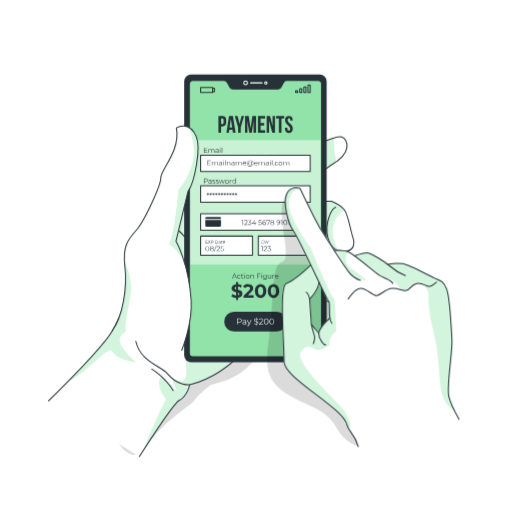
t = 0.00 s
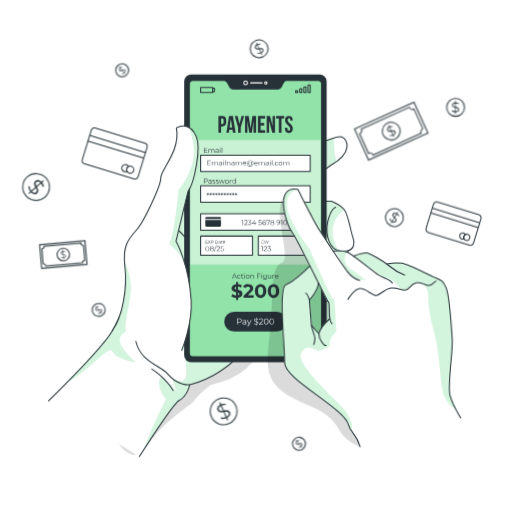
t = 1.17 s
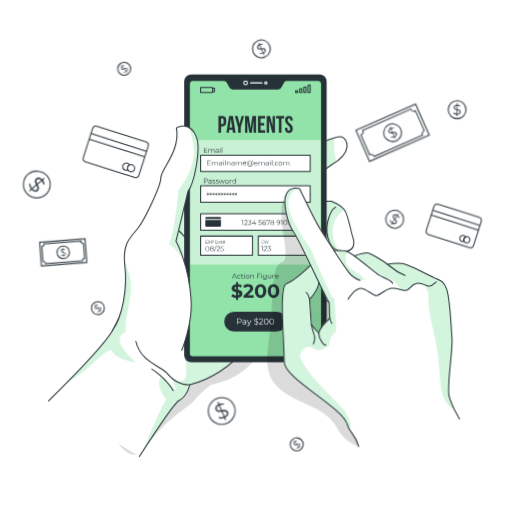
t = 2.33 s
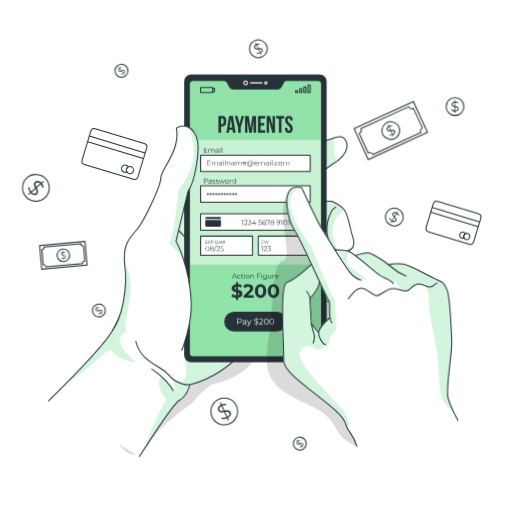
t = 3.50 s
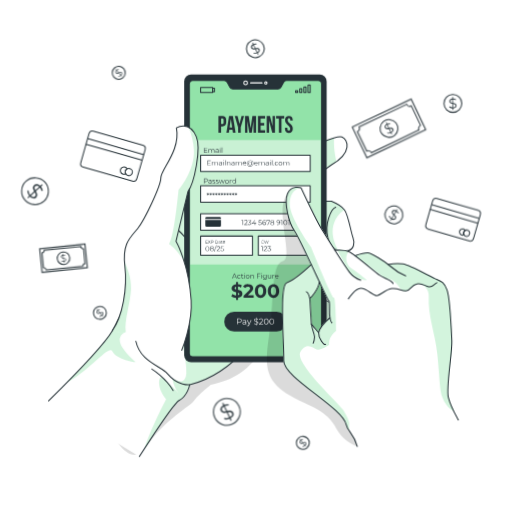
t = 4.67 s
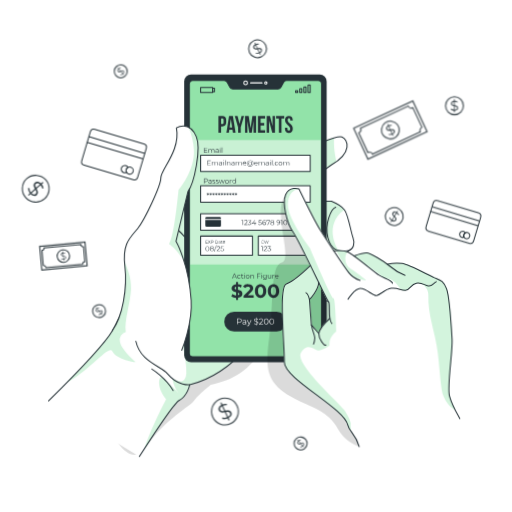
t = 5.83 s

The animated SVG that drew these frames (rendered in a browser with its animation timeline set to each time). Animation: 2 CSS @keyframes rules; one cycle of 7.00 s, repeats indefinitely.

<svg class="animated" id="freepik_stories-payment-information" xmlns="http://www.w3.org/2000/svg" viewBox="0 0 500 500" version="1.1" xmlns:xlink="http://www.w3.org/1999/xlink" xmlns:svgjs="http://svgjs.com/svgjs"><style>svg#freepik_stories-payment-information:not(.animated) .animable {opacity: 0;}svg#freepik_stories-payment-information.animated #freepik--Graphics--inject-35 {animation: 0.5s 1 forwards ease-out zoomIn,1.5s Infinite  linear wind;animation-delay: 0s,-5.5s;}svg#freepik_stories-payment-information.animated #freepik--Hand--inject-35 {animation: 1.5s Infinite  linear wind;animation-delay: 0s;}            @keyframes zoomIn {                0% {                    opacity: 0;                    transform: scale(0.5);                }                100% {                    opacity: 1;                    transform: scale(1);                }            }                    @keyframes wind {                0% {                    transform: rotate( 0deg );                }                25% {                    transform: rotate( 1deg );                }                75% {                    transform: rotate( -1deg );                }            }        </style><g id="freepik--Graphics--inject-35" class="animable animator-active" style="transform-origin: 246.233px 239.213px;"><g id="elww16341sa3r"><rect x="83.13" y="132.19" width="56.97" height="36.43" rx="3.51" style="fill: none; stroke: rgb(38, 50, 56); stroke-miterlimit: 10; transform-origin: 111.615px 150.405px; transform: rotate(16.8087deg);" class="animable"></rect></g><line x1="87.18" y1="132.84" x2="141.69" y2="149.36" style="fill: none; stroke: rgb(38, 50, 56); stroke-miterlimit: 10; transform-origin: 114.435px 141.1px;" id="el9acm1914lkj" class="animable"></line><line x1="85.52" y1="138.31" x2="140.04" y2="154.83" style="fill: none; stroke: rgb(38, 50, 56); stroke-miterlimit: 10; transform-origin: 112.78px 146.57px;" id="el7jvuqu6bpp8" class="animable"></line><path d="M123.45,165.06a3.56,3.56,0,0,0,.31,2.78,3.6,3.6,0,0,1-2.63.22,3.55,3.55,0,1,1,4.12-5.14A3.6,3.6,0,0,0,123.45,165.06Z" style="fill: none; stroke: rgb(38, 50, 56); stroke-miterlimit: 10; transform-origin: 121.928px 164.662px;" id="elpvoxn6f4759" class="animable"></path><path d="M130.24,167.12a3.55,3.55,0,1,1-2.36-4.43A3.55,3.55,0,0,1,130.24,167.12Z" style="fill: none; stroke: rgb(38, 50, 56); stroke-miterlimit: 10; transform-origin: 126.844px 166.085px;" id="el0pp8oamlqti" class="animable"></path><g id="el3h518zubuqb"><rect x="418.6" y="202.08" width="48.45" height="30.98" rx="3.51" style="fill: none; stroke: rgb(38, 50, 56); stroke-miterlimit: 10; transform-origin: 442.825px 217.57px; transform: rotate(16.86deg);" class="animable"></rect></g><line x1="422.04" y1="202.62" x2="468.41" y2="216.67" style="fill: none; stroke: rgb(38, 50, 56); stroke-miterlimit: 10; transform-origin: 445.225px 209.645px;" id="elky2i5h8lj3s" class="animable"></line><line x1="420.63" y1="207.28" x2="466.99" y2="221.33" style="fill: none; stroke: rgb(38, 50, 56); stroke-miterlimit: 10; transform-origin: 443.81px 214.305px;" id="elm8y4s6vapwr" class="animable"></line><path d="M452.89,230a3,3,0,0,0,.26,2.36,3,3,0,1,1-.48-5.58,3,3,0,0,1,1.75,1.4A3,3,0,0,0,452.89,230Z" style="fill: none; stroke: rgb(38, 50, 56); stroke-miterlimit: 10; transform-origin: 451.629px 229.662px;" id="elwbvwo7klikq" class="animable"></path><path d="M458.66,231.78a3,3,0,1,1-2-3.77A3,3,0,0,1,458.66,231.78Z" style="fill: none; stroke: rgb(38, 50, 56); stroke-miterlimit: 10; transform-origin: 455.797px 230.883px;" id="elfs4tgstfwo" class="animable"></path><g id="elyrdi1puk5s"><rect x="349.8" y="110.95" width="63.66" height="33.12" style="fill: none; stroke: rgb(38, 50, 56); stroke-miterlimit: 10; transform-origin: 381.63px 127.51px; transform: rotate(-24.6deg);" class="animable"></rect></g><path d="M412.49,125l-8.76-19.13a3.4,3.4,0,0,1-4.5-1.67l-46.79,21.42a3.4,3.4,0,0,1-1.67,4.5l8.76,19.13a3.39,3.39,0,0,1,4.5,1.68l46.78-21.43A3.39,3.39,0,0,1,412.49,125Z" style="fill: none; stroke: rgb(38, 50, 56); stroke-miterlimit: 10; transform-origin: 381.63px 127.565px;" id="elr18d997afwr" class="animable"></path><g id="eljadzk0nu8cj"><circle cx="381.63" cy="127.51" r="8.7" style="fill: none; stroke: rgb(38, 50, 56); stroke-miterlimit: 10; transform-origin: 381.63px 127.51px; transform: rotate(-37.53deg);" class="animable"></circle></g><path d="M384,131.74l.65,1.42-.62.28-.64-1.4a5.11,5.11,0,0,1-3.47.22l0-.87a4.59,4.59,0,0,0,3.08-.15L381.53,128c-1.52.29-3.09.51-3.84-1.13-.54-1.18-.16-2.6,1.66-3.61l-.65-1.43.62-.28L380,123a5.27,5.27,0,0,1,2.86-.38l0,.87a5,5,0,0,0-2.53.29l1.5,3.28c1.55-.31,3.2-.59,4,1.07C386.33,129.28,385.9,130.73,384,131.74Zm-2.86-4.61L379.72,124c-1.23.69-1.5,1.61-1.14,2.39C379,127.37,380,127.33,381.13,127.13Zm3.77,1.41c-.44-1-1.5-.9-2.68-.67l1.41,3.09C385,130.24,385.26,129.33,384.9,128.54Z" style="fill: rgb(38, 50, 56); transform-origin: 381.743px 127.495px;" id="elgtpgff1v40r" class="animable"></path><g id="el6znotflnnlq"><rect x="39.58" y="237.71" width="44.51" height="23.15" style="fill: none; stroke: rgb(38, 50, 56); stroke-miterlimit: 10; transform-origin: 61.835px 249.285px; transform: rotate(-5.14276deg);" class="animable"></rect></g><path d="M82.75,254.86l-1.26-14.65a2.38,2.38,0,0,1-2.57-2.16l-35.84,3.1a2.39,2.39,0,0,1-2.16,2.57l1.26,14.65a2.37,2.37,0,0,1,2.57,2.16l35.84-3.1A2.39,2.39,0,0,1,82.75,254.86Z" style="fill: none; stroke: rgb(38, 50, 56); stroke-miterlimit: 10; transform-origin: 61.835px 249.29px;" id="elsnscjp2z36" class="animable"></path><path d="M67.9,248.77a6.09,6.09,0,1,1-6.59-5.54A6.08,6.08,0,0,1,67.9,248.77Z" style="fill: none; stroke: rgb(38, 50, 56); stroke-miterlimit: 10; transform-origin: 61.8329px 249.297px;" id="elfe7borz2i2" class="animable"></path><path d="M62.4,252.63l.09,1.09-.47,0-.1-1.08a3.57,3.57,0,0,1-2.33-.67l.22-.56a3.26,3.26,0,0,0,2.06.62l-.21-2.49c-1.07-.16-2.16-.39-2.26-1.64-.08-.91.5-1.76,1.94-2l-.09-1.09.47,0,.09,1.07a3.76,3.76,0,0,1,2,.43l-.19.57a3.56,3.56,0,0,0-1.73-.4l.21,2.51c1.09.16,2.25.37,2.36,1.64C64.52,251.56,63.89,252.41,62.4,252.63Zm-.8-3.71-.21-2.37c-1,.17-1.36.71-1.31,1.31S60.8,248.79,61.6,248.92Zm2.15,1.82c-.07-.75-.78-1-1.61-1.08l.2,2.37C63.38,251.86,63.8,251.34,63.75,250.74Z" style="fill: rgb(38, 50, 56); transform-origin: 61.9283px 249.265px;" id="eltc4e97rnzs8" class="animable"></path><circle cx="444.33" cy="104.01" r="8.7" style="fill: none; stroke: rgb(38, 50, 56); stroke-miterlimit: 10; transform-origin: 444.33px 104.01px;" id="ell6wzlz1j9cd" class="animable"></circle><path d="M444.72,108.84v1.56H444v-1.55a5.18,5.18,0,0,1-3.25-1.23l.39-.78A4.69,4.69,0,0,0,444,108v-3.57c-1.5-.37-3-.83-3-2.63,0-1.3.94-2.43,3-2.59V97.62h.68v1.55a5.27,5.27,0,0,1,2.76.85l-.34.8a5,5,0,0,0-2.42-.79v3.6c1.53.37,3.15.8,3.15,2.63C447.87,107.57,446.88,108.72,444.72,108.84Zm-.68-5.39v-3.39c-1.4.12-2,.84-2,1.7C442,102.79,442.92,103.17,444,103.45Zm2.84,2.86c0-1.07-1-1.44-2.16-1.73V108C446.21,107.87,446.88,107.18,446.88,106.31Z" style="fill: rgb(38, 50, 56); transform-origin: 444.291px 104.01px;" id="elxf8hqkkbz5k" class="animable"></path><g id="elwryu3tttsr"><circle cx="385.04" cy="211.92" r="8.7" style="fill: none; stroke: rgb(38, 50, 56); stroke-miterlimit: 10; transform-origin: 385.04px 211.92px; transform: rotate(-13.26deg);" class="animable"></circle></g><path d="M382.84,216.24l-.81,1.33-.58-.36.81-1.32a5.09,5.09,0,0,1-2.12-2.75l.74-.46a4.66,4.66,0,0,0,1.83,2.47l1.88-3.05c-1.09-1.09-2.14-2.28-1.2-3.81.68-1.11,2.07-1.58,3.93-.63l.82-1.34.58.36-.81,1.32a5.42,5.42,0,0,1,1.91,2.16l-.71.51a5.1,5.1,0,0,0-1.65-1.94l-1.89,3.07c1.12,1.12,2.27,2.33,1.31,3.89C386.19,216.81,384.75,217.26,382.84,216.24Zm2.25-5,1.77-2.89c-1.25-.63-2.16-.35-2.61.38C383.71,209.66,384.28,210.47,385.09,211.29Zm.92,3.92c.56-.91-.09-1.74-.94-2.6l-1.78,2.9C384.62,216.2,385.55,216,386,215.21Z" style="fill: rgb(38, 50, 56); transform-origin: 384.98px 211.945px;" id="els2c5zpu3scr" class="animable"></path><path d="M260.18,44a8.7,8.7,0,1,1-11.53-4.3A8.69,8.69,0,0,1,260.18,44Z" style="fill: none; stroke: rgb(38, 50, 56); stroke-miterlimit: 10; transform-origin: 252.266px 47.6114px;" id="elej5ydswtv8" class="animable"></path><path d="M254.63,51.83l.65,1.42-.62.29L254,52.13a5.11,5.11,0,0,1-3.47.22l0-.87a4.62,4.62,0,0,0,3.07-.14l-1.48-3.26c-1.52.29-3.09.5-3.84-1.13-.54-1.19-.16-2.6,1.67-3.61l-.65-1.43.61-.28.65,1.41a5.27,5.27,0,0,1,2.86-.38l0,.87a5.05,5.05,0,0,0-2.53.29l1.5,3.28c1.55-.31,3.2-.58,4,1.07C257,49.37,256.54,50.82,254.63,51.83Zm-2.86-4.61-1.41-3.09c-1.23.69-1.5,1.61-1.14,2.38C249.65,47.45,250.64,47.42,251.77,47.22Zm3.77,1.41c-.45-1-1.5-.89-2.68-.67l1.41,3.09C255.58,50.33,255.9,49.43,255.54,48.63Z" style="fill: rgb(38, 50, 56); transform-origin: 252.348px 47.585px;" id="elo3zirpusj4j" class="animable"></path><path d="M230.88,396.33a13.07,13.07,0,1,1-17.32-6.46A13.07,13.07,0,0,1,230.88,396.33Z" style="fill: none; stroke: rgb(38, 50, 56); stroke-miterlimit: 10; transform-origin: 218.991px 401.758px;" id="el7xknf6tvmbr" class="animable"></path><path d="M222.53,408.11l1,2.14-.93.42-1-2.12a7.66,7.66,0,0,1-5.21.34l.06-1.3a6.93,6.93,0,0,0,4.61-.23l-2.23-4.88c-2.27.43-4.64.75-5.76-1.7-.82-1.78-.24-3.91,2.5-5.43l-1-2.13.92-.43,1,2.12a8,8,0,0,1,4.3-.57l0,1.3a7.54,7.54,0,0,0-3.79.44l2.24,4.92c2.33-.46,4.81-.87,5.95,1.61C226.05,404.42,225.41,406.6,222.53,408.11Zm-4.28-6.93-2.13-4.64c-1.83,1-2.24,2.41-1.7,3.59C215.06,401.54,216.54,401.49,218.25,401.18Zm5.66,2.13c-.67-1.47-2.26-1.35-4-1l2.12,4.64C224,405.86,224.45,404.5,223.91,403.31Z" style="fill: rgb(38, 50, 56); transform-origin: 219.135px 401.73px;" id="elyjwiq8tyoi" class="animable"></path><path d="M43.66,193.23a13.07,13.07,0,1,1,1.19-18.45A13.07,13.07,0,0,1,43.66,193.23Z" style="fill: none; stroke: rgb(38, 50, 56); stroke-miterlimit: 10; transform-origin: 35.0346px 183.41px;" id="elb63p2etvykn" class="animable"></path><path d="M30,188.63l-1.76,1.55-.68-.77,1.75-1.53a7.75,7.75,0,0,1-1.83-4.9l1.27-.32A7,7,0,0,0,30.26,187l4-3.54c-1.07-2.05-2.06-4.23,0-6,1.48-1.29,3.68-1.35,5.92.83L42,176.75l.67.76-1.75,1.54A8,8,0,0,1,42.66,183l-1.24.41a7.67,7.67,0,0,0-1.51-3.51l-4.07,3.57c1.11,2.09,2.22,4.35.17,6.16C34.52,190.93,32.25,191,30,188.63Zm5.4-6.1,3.83-3.37c-1.52-1.46-3-1.45-3.92-.6C34.11,179.58,34.59,181,35.37,182.53Zm-.41,6c1.22-1.06.65-2.55-.19-4.15l-3.83,3.37C32.54,189.36,34,189.42,35,188.56Z" style="fill: rgb(38, 50, 56); transform-origin: 35.075px 183.543px;" id="elwmc7u62n4zi" class="animable"></path><g id="elavjkb5dtnt"><circle cx="96.56" cy="303.17" r="6.31" style="fill: none; stroke: rgb(38, 50, 56); stroke-miterlimit: 10; transform-origin: 96.56px 303.17px; transform: rotate(-87.7094deg);" class="animable"></circle></g><path d="M99,305.68l.72.87-.37.31-.72-.86a3.72,3.72,0,0,1-2.39.82l-.14-.62a3.37,3.37,0,0,0,2.12-.68l-1.66-2c-1,.49-2.06.94-2.9-.06-.6-.72-.6-1.79.48-2.85l-.73-.87.38-.31.72.86a3.87,3.87,0,0,1,1.93-.81l.18.6a3.79,3.79,0,0,0-1.71.69l1.67,2c1-.51,2.13-1,3,0C100.19,303.51,100.17,304.61,99,305.68ZM96.14,303l-1.58-1.89c-.72.72-.73,1.41-.34,1.89S95.39,303.35,96.14,303Zm2.91.27c-.5-.59-1.22-.34-2,.05l1.58,1.89C99.4,304.45,99.45,303.75,99.05,303.26Z" style="fill: rgb(38, 50, 56); transform-origin: 96.6169px 303.145px;" id="ellgwomc691hg" class="animable"></path><path d="M297.59,429.17a6.31,6.31,0,1,1-8.89-.81A6.32,6.32,0,0,1,297.59,429.17Z" style="fill: none; stroke: rgb(38, 50, 56); stroke-miterlimit: 10; transform-origin: 292.74px 433.209px;" id="eljquaxe4qpms" class="animable"></path><path d="M295.19,435.72l.73.87-.38.31-.72-.86a3.69,3.69,0,0,1-2.38.82l-.14-.62a3.31,3.31,0,0,0,2.12-.68l-1.66-2c-1,.49-2.07.94-2.9-.06-.61-.72-.61-1.79.47-2.85l-.72-.87.38-.31.72.86a3.79,3.79,0,0,1,1.93-.81l.18.6a3.83,3.83,0,0,0-1.72.69l1.68,2c1-.51,2.13-1,3,0C296.36,433.55,296.34,434.65,295.19,435.72ZM292.32,433l-1.58-1.89c-.73.72-.74,1.41-.34,1.89S291.56,433.39,292.32,433Zm2.9.28c-.5-.6-1.22-.35-2,0l1.58,1.89C295.58,434.49,295.63,433.79,295.22,433.31Z" style="fill: rgb(38, 50, 56); transform-origin: 292.802px 433.185px;" id="el4nrf9ihjp3g" class="animable"></path><g id="elgfmvdoo1tch"><circle cx="118.61" cy="69.11" r="6.31" style="fill: none; stroke: rgb(38, 50, 56); stroke-miterlimit: 10; transform-origin: 118.61px 69.11px; transform: rotate(-84.76deg);" class="animable"></circle></g><path d="M121.07,71.62l.72.87-.38.31-.72-.86a3.67,3.67,0,0,1-2.38.82l-.14-.62a3.37,3.37,0,0,0,2.12-.68l-1.66-2c-1,.49-2.07.94-2.9-.06-.6-.72-.61-1.79.48-2.85l-.73-.87.38-.31.72.86a3.83,3.83,0,0,1,1.93-.81l.18.6a3.79,3.79,0,0,0-1.71.69l1.67,2c1-.51,2.13-1,3,0C122.24,69.45,122.21,70.55,121.07,71.62Zm-2.88-2.69L116.61,67c-.72.72-.74,1.41-.34,1.89S117.43,69.29,118.19,68.93Zm2.91.27c-.5-.59-1.23-.34-2,0l1.58,1.89C121.45,70.39,121.5,69.69,121.1,69.2Z" style="fill: rgb(38, 50, 56); transform-origin: 118.677px 69.085px;" id="el4fj18unyrgn" class="animable"></path></g><g id="freepik--Device--inject-35" class="animable" style="transform-origin: 196.533px 259.285px;"><g id="elgy5lwb7p7ib"><path d="M260.81,327.81s-7.71,39.13-55,48c0,0-12.35,9.85-16.46,15.68s-26,15.74-48.3,46.66-55.5-67.27-55.5-67.27l73.38-95.3Z" style="fill-opacity: 0.7; opacity: 0.2; transform-origin: 173.18px 359.877px;" class="animable"></path></g><path d="M302.84,144.08s25.5-12.47,31.11-10.32,11,15.05-10.45,27.4-15.05,35.36-15.05,35.36h15.3s9.18,3.74,12.75,8.55,6.12,21.21,8.16,26.77,1,11.13-4.59,12.94c0,0-3.57,15.56-2.55,22.46s.51,11.34-6.12,12.18a11.57,11.57,0,0,1-12.75-12.18l-5.1,18.48,3.57,7.1a46.16,46.16,0,0,1,13.77,8.34c7.14,6.12,14.28,7.79,12.24,14.61s-6.12,14.17-27.54,5.65-39.27-42-39.27-42L263.45,162.68Z" style="fill: rgb(255, 255, 255); transform-origin: 304.538px 229.386px;" id="elanulbhmoiyq" class="animable"></path><g id="el9rkpllho7de"><path d="M329.68,211.14c-11.56,15.76,1.23,33.91,1.23,33.91s-8,4.46-8.23,15.84c-.09,4.73,1.1,11.34,2.52,17.46a11.46,11.46,0,0,1-6.54-11.11l-5.11,18.48,3.57,7.09a43.77,43.77,0,0,1,10.52,5.79c-3.17,7.28-4.14,16.28-3.86,25.56a68.24,68.24,0,0,1-8.19-2.74c-21.42-8.53-39.27-42-39.27-42L263.45,162.67l39.39-18.59s13.93-6.81,23.47-9.5c-.74,8.92,1,18.15,2.26,23.29a53.8,53.8,0,0,1-5.07,3.29c-21.42,12.35-15.05,35.36-15.05,35.36h15.31s8.72,3.56,12.46,8.19A25,25,0,0,0,329.68,211.14Z" style="fill: rgb(146, 227, 169); opacity: 0.4; transform-origin: 299.835px 229.37px;" class="animable"></path></g><path d="M263,309s-27.74,54.39-77.74,66.73c0,0-1.91,10.76-10.37,15.38-4.52,2.46-22.76,29.79-38.77,54.74L47.44,391.45c5.46-5.4,11.68-11.62,18-18.11,18.5-18.86,38.24-40,44.28-50.46,5.4-9.3,12.23-25.44,18.18-40.61,7.62-19.4,13.82-37.22,13.82-37.22l29.56-32.86,46.47-51.67,2,6.61Z" style="fill: rgb(255, 255, 255); transform-origin: 155.22px 303.185px;" id="elicsx0vln1e" class="animable"></path><g id="el00ulljt5l6r7b"><path d="M217.79,160.52,263,309s-27.74,54.39-77.74,66.73c0,0-1.91,10.76-10.37,15.38-4.06,2.21-19.17,24.46-33.79,47,5.42-18.6,21.11-48.25,21.11-48.25-10.07-11.93-7.13-24.5-3.1-20.92s14.16,13.64,14.8,14.27c-4.45-5.24-5.48-13.45-5.48-13.45s12.48,8.3,13.49-5-7.48-45.8-7.48-45.8L152.15,233.5Z" style="fill: rgb(146, 227, 169); opacity: 0.4; transform-origin: 202.05px 299.315px;" class="animable"></path></g><path d="M263.45,162.68l39.39-18.6s25.5-12.47,31.11-10.32,11,15.05-10.45,27.4-15.05,35.36-15.05,35.36h15.3s9.18,3.74,12.75,8.55,6.12,21.21,8.16,26.77,1,11.13-4.59,12.94c0,0-3.57,15.56-2.55,22.46s.51,11.34-6.12,12.18a11.57,11.57,0,0,1-12.75-12.18l-5.1,18.48,3.57,7.1a46.16,46.16,0,0,1,13.77,8.34c7.14,6.12,14.28,7.79,12.24,14.61s-6.12,14.17-27.54,5.65-39.27-42-39.27-42" style="fill: none; stroke: rgb(38, 50, 56); stroke-linecap: round; stroke-linejoin: round; transform-origin: 304.538px 229.386px;" id="eld99f76p7k8k" class="animable"></path><path d="M340.07,244.78c-7.65,2.07-16.57.54-19.89-13s3.32-28,7.65-29.33" style="fill: none; stroke: rgb(38, 50, 56); stroke-linecap: round; stroke-linejoin: round; transform-origin: 329.676px 223.992px;" id="el6wokskkm74c" class="animable"></path><path d="M318.65,267.24s-.51-17.41,5.87-21.71" style="fill: none; stroke: rgb(38, 50, 56); stroke-linecap: round; stroke-linejoin: round; transform-origin: 321.58px 256.385px;" id="elvix8v15cc4q" class="animable"></path><g id="el92m1j5uxx77"><path d="M132.62,353.71s-18.69-2.33-22.86-10.69c-3.45-6.92-22.15,19-44.28,30.32,18.5-18.86,38.24-40,44.28-50.46,5.4-9.3,12.23-25.44,18.18-40.61v0c-.3,12.58-7,31.84-5.09,41.87a8.05,8.05,0,0,0-5.75,9.74C118.53,341.85,132.62,353.71,132.62,353.71Z" style="fill: rgb(146, 227, 169); opacity: 0.4; transform-origin: 99.05px 327.805px;" class="animable"></path></g><path d="M263,309s-27.74,54.39-77.75,66.73c0,0-1.9,10.76-10.36,15.38-4.52,2.46-22.75,29.79-38.78,54.74" style="fill: none; stroke: rgb(38, 50, 56); stroke-linecap: round; stroke-linejoin: round; transform-origin: 199.555px 377.425px;" id="elugrzvutbe1c" class="animable"></path><path d="M47.44,391.45c21.36-21.11,54.19-54.58,62.32-68.57,12.3-21.17,32-77.84,32-77.84l76-84.52" style="fill: none; stroke: rgb(38, 50, 56); stroke-linecap: round; stroke-linejoin: round; transform-origin: 132.6px 275.985px;" id="eld4u7iledi4" class="animable"></path><path d="M174.39,225.07s11.68,10.46,15,20" style="fill: none; stroke: rgb(38, 50, 56); stroke-linecap: round; stroke-linejoin: round; transform-origin: 181.89px 235.07px;" id="el09i8zzqsykhb" class="animable"></path><rect x="179.86" y="72.72" width="139.13" height="280.99" rx="6.73" style="fill: rgb(38, 50, 56); transform-origin: 249.425px 213.215px;" id="eljdt265zxyc" class="animable"></rect><path d="M277,80.37l-2.66,4.87A3.32,3.32,0,0,1,271.43,87h-44a3.35,3.35,0,0,1-2.92-1.74l-2.65-4.87a3.32,3.32,0,0,0-2.92-1.74H188.19A3.33,3.33,0,0,0,184.87,82V345a3.33,3.33,0,0,0,3.32,3.33H310.65A3.33,3.33,0,0,0,314,345V82a3.33,3.33,0,0,0-3.33-3.33H279.93A3.32,3.32,0,0,0,277,80.37Z" style="fill: rgb(146, 227, 169); stroke: rgb(38, 50, 56); stroke-linecap: round; stroke-linejoin: round; transform-origin: 249.435px 213.49px;" id="el4eo490tjrbe" class="animable"></path><circle cx="239.88" cy="80.94" r="1.79" style="fill: none; stroke: rgb(255, 255, 255); stroke-miterlimit: 10; transform-origin: 239.88px 80.94px;" id="elslogs9qnapr" class="animable"></circle><path d="M260.75,80.94a1.11,1.11,0,1,1-1.11-1.12A1.11,1.11,0,0,1,260.75,80.94Z" style="fill: none; stroke: rgb(255, 255, 255); stroke-miterlimit: 10; transform-origin: 259.64px 80.93px;" id="elepg8glbxjxk" class="animable"></path><path d="M255.77,80.24H244.89a.69.69,0,0,0-.69.7h0a.69.69,0,0,0,.69.69h10.88a.69.69,0,0,0,.69-.69h0A.69.69,0,0,0,255.77,80.24Z" style="fill: rgb(255, 255, 255); transform-origin: 250.33px 80.935px;" id="ely4u6houzlg" class="animable"></path><rect x="195.91" y="85.32" width="11.73" height="4.98" style="fill: none; stroke: rgb(38, 50, 56); stroke-linecap: round; stroke-linejoin: round; transform-origin: 201.775px 87.81px;" id="elom5syv9munb" class="animable"></rect><rect x="207.63" y="86.16" width="1.82" height="3.31" style="fill: none; stroke: rgb(38, 50, 56); stroke-linecap: round; stroke-linejoin: round; transform-origin: 208.54px 87.815px;" id="el4w73nh6dn08" class="animable"></rect><rect x="288.68" y="88.5" width="2.08" height="1.81" style="fill: none; stroke: rgb(38, 50, 56); stroke-linecap: round; stroke-linejoin: round; transform-origin: 289.72px 89.405px;" id="elqnwm5quzgk" class="animable"></rect><rect x="292.74" y="86.68" width="2.08" height="3.63" style="fill: none; stroke: rgb(38, 50, 56); stroke-linecap: round; stroke-linejoin: round; transform-origin: 293.78px 88.495px;" id="elmoh646dpoxg" class="animable"></rect><rect x="296.8" y="84.86" width="2.08" height="5.44" style="fill: none; stroke: rgb(38, 50, 56); stroke-linecap: round; stroke-linejoin: round; transform-origin: 297.84px 87.58px;" id="elsyuiq1snwdq" class="animable"></rect><rect x="300.85" y="83.04" width="2.08" height="7.26" style="fill: none; stroke: rgb(38, 50, 56); stroke-linecap: round; stroke-linejoin: round; transform-origin: 301.89px 86.67px;" id="el6v4cp1t9ye8" class="animable"></rect><g id="elbnzj1l9q8l8"><rect x="185.7" y="136.76" width="127.44" height="121.55" style="fill: rgb(255, 255, 255); opacity: 0.5; transform-origin: 249.42px 197.535px;" class="animable"></rect></g><path d="M220.9,117.35v2.11c0,2.61-1.25,4-3.81,4h-1.21v6.11h-2.56V113.32h3.77C219.65,113.32,220.9,114.74,220.9,117.35Zm-5-1.7v5.51h1.21c.81,0,1.25-.37,1.25-1.53v-2.45c0-1.16-.44-1.53-1.25-1.53Z" style="fill: rgb(38, 50, 56); transform-origin: 217.11px 121.445px;" id="elfo9u839ufbc" class="animable"></path><path d="M230.07,129.6h-2.58l-.45-2.95h-3.13l-.45,2.95h-2.35l2.61-16.28h3.74Zm-5.84-5.16h2.47l-1.21-8.23h-.05Z" style="fill: rgb(38, 50, 56); transform-origin: 225.59px 121.46px;" id="elw9lfpfodnz8" class="animable"></path><path d="M232.51,124.21l-3.23-10.89H232l1.93,7.42h.05l1.93-7.42h2.44l-3.23,10.89v5.39h-2.56Z" style="fill: rgb(38, 50, 56); transform-origin: 233.815px 121.46px;" id="elmsoifzajrgr" class="animable"></path><path d="M244.72,124.88h.05l1.72-11.56h3.56V129.6h-2.42V117.93h0l-1.72,11.67h-2.42l-1.86-11.51h0V129.6H239.3V113.32h3.56Z" style="fill: rgb(38, 50, 56); transform-origin: 244.675px 121.46px;" id="el2uqm1i6d4xa" class="animable"></path><path d="M254.47,120.18H258v2.33h-3.51v4.77h4.42v2.32h-7V113.32h7v2.33h-4.42Z" style="fill: rgb(38, 50, 56); transform-origin: 255.41px 121.46px;" id="elmr3xc03e3pr" class="animable"></path><path d="M262.8,117.81h-.05V129.6h-2.3V113.32h3.21l2.58,9.75h0v-9.75h2.28V129.6h-2.62Z" style="fill: rgb(38, 50, 56); transform-origin: 264.485px 121.46px;" id="elalprri7d2ah" class="animable"></path><path d="M269.66,113.32h7.91v2.33h-2.68V129.6h-2.56V115.65h-2.67Z" style="fill: rgb(38, 50, 56); transform-origin: 273.615px 121.46px;" id="el5y241o1xshv" class="animable"></path><path d="M282.13,113.14c2.48,0,3.76,1.49,3.76,4.09v.51h-2.42v-.67c0-1.17-.46-1.61-1.28-1.61s-1.27.44-1.27,1.61.51,2.07,2.18,3.53c2.14,1.89,2.82,3.23,2.82,5.09,0,2.61-1.31,4.1-3.82,4.1s-3.81-1.49-3.81-4.1v-1h2.42v1.17c0,1.16.51,1.58,1.32,1.58s1.33-.42,1.33-1.58-.51-2.07-2.19-3.54c-2.14-1.88-2.81-3.23-2.81-5.09C278.36,114.63,279.64,113.14,282.13,113.14Z" style="fill: rgb(38, 50, 56); transform-origin: 282.105px 121.465px;" id="elkpnl4ummi3m" class="animable"></path><rect x="195.91" y="151.49" width="107.02" height="15.99" style="fill: rgb(255, 255, 255); stroke: rgb(38, 50, 56); stroke-linecap: round; stroke-linejoin: round; transform-origin: 249.42px 159.485px;" id="elpijtvqi88in" class="animable"></rect><rect x="195.91" y="181.48" width="107.02" height="15.99" style="fill: rgb(255, 255, 255); stroke: rgb(38, 50, 56); stroke-linecap: round; stroke-linejoin: round; transform-origin: 249.42px 189.475px;" id="el6timhw8a0sb" class="animable"></rect><rect x="195.91" y="208.75" width="107.02" height="15.99" style="fill: rgb(255, 255, 255); stroke: rgb(38, 50, 56); stroke-linecap: round; stroke-linejoin: round; transform-origin: 249.42px 216.745px;" id="elwuoquowkr3" class="animable"></rect><rect x="195.91" y="230.57" width="50.67" height="18.72" style="fill: rgb(255, 255, 255); stroke: rgb(38, 50, 56); stroke-linecap: round; stroke-linejoin: round; transform-origin: 221.245px 239.93px;" id="el4z9pft8zsjq" class="animable"></rect><rect x="252.27" y="230.57" width="50.67" height="18.72" style="fill: rgb(255, 255, 255); stroke: rgb(38, 50, 56); stroke-linecap: round; stroke-linejoin: round; transform-origin: 277.605px 239.93px;" id="el9j1ec4i5sdi" class="animable"></rect><path d="M202.58,148.7v.43h-3.35V144.4h3.25v.43h-2.74v1.69h2.44v.42h-2.44v1.76Z" style="fill: rgb(38, 50, 56); transform-origin: 200.905px 146.765px;" id="el5wghevaagja" class="animable"></path><path d="M209.52,147.07v2.06H209v-2c0-.75-.38-1.14-1-1.14a1.15,1.15,0,0,0-1.19,1.29v1.86h-.48v-2c0-.75-.38-1.14-1-1.14a1.15,1.15,0,0,0-1.19,1.29v1.86h-.48v-3.55h.46v.65a1.44,1.44,0,0,1,1.31-.68,1.26,1.26,0,0,1,1.26.75,1.56,1.56,0,0,1,1.41-.75A1.34,1.34,0,0,1,209.52,147.07Z" style="fill: rgb(38, 50, 56); transform-origin: 206.595px 147.358px;" id="elcbrubob8yb" class="animable"></path><path d="M213.51,146.93v2.2h-.46v-.55a1.36,1.36,0,0,1-1.23.59c-.8,0-1.29-.42-1.29-1s.35-1,1.37-1H213v-.22c0-.61-.35-.94-1-.94a1.79,1.79,0,0,0-1.18.42l-.22-.36a2.3,2.3,0,0,1,1.45-.48A1.26,1.26,0,0,1,213.51,146.93Zm-.48,1.14v-.59h-1.12c-.69,0-.91.27-.91.64s.33.67.9.67A1.15,1.15,0,0,0,213,148.07Z" style="fill: rgb(38, 50, 56); transform-origin: 212.022px 147.374px;" id="eli4zhhirbay" class="animable"></path><path d="M214.7,144.46a.35.35,0,0,1,.35-.34.34.34,0,1,1,0,.68A.35.35,0,0,1,214.7,144.46Zm.11,1.12h.48v3.55h-.48Z" style="fill: rgb(38, 50, 56); transform-origin: 215.046px 146.625px;" id="elwoinssdkvuq" class="animable"></path><path d="M216.63,144.12h.48v5h-.48Z" style="fill: rgb(38, 50, 56); transform-origin: 216.87px 146.62px;" id="el8yvzudqpsy5" class="animable"></path><path d="M205.89,161v.43h-3.35v-4.73h3.25v.43H203v1.68h2.45v.43H203V161Z" style="fill: rgb(38, 50, 56); transform-origin: 204.215px 159.065px;" id="eltbfik57tu7i" class="animable"></path><path d="M212.83,159.35v2.06h-.48v-2c0-.75-.38-1.14-1-1.14a1.14,1.14,0,0,0-1.19,1.28v1.87h-.48v-2c0-.75-.38-1.14-1-1.14a1.14,1.14,0,0,0-1.19,1.28v1.87H207v-3.56h.46v.65a1.45,1.45,0,0,1,1.31-.67,1.28,1.28,0,0,1,1.26.75,1.55,1.55,0,0,1,1.41-.75A1.34,1.34,0,0,1,212.83,159.35Z" style="fill: rgb(38, 50, 56); transform-origin: 209.92px 159.638px;" id="elxw0m5otztbm" class="animable"></path><path d="M216.81,159.21v2.2h-.46v-.55a1.33,1.33,0,0,1-1.22.58c-.8,0-1.3-.42-1.3-1s.36-1,1.38-1h1.13v-.21c0-.61-.35-.94-1-.94a1.83,1.83,0,0,0-1.19.42l-.21-.36a2.22,2.22,0,0,1,1.45-.48A1.26,1.26,0,0,1,216.81,159.21Zm-.47,1.13v-.58h-1.12c-.69,0-.91.27-.91.64s.33.67.9.67A1.14,1.14,0,0,0,216.34,160.34Z" style="fill: rgb(38, 50, 56); transform-origin: 215.322px 159.652px;" id="elo2e34yoqup" class="animable"></path><path d="M218,156.73a.35.35,0,0,1,.35-.34.34.34,0,0,1,.35.34.35.35,0,1,1-.7,0Zm.11,1.12h.48v3.56h-.48Z" style="fill: rgb(38, 50, 56); transform-origin: 218.35px 158.9px;" id="eljw1jk63k5jk" class="animable"></path><path d="M219.94,156.39h.47v5h-.47Z" style="fill: rgb(38, 50, 56); transform-origin: 220.175px 158.89px;" id="ellnq47jjj6pk" class="animable"></path><path d="M225,159.35v2.06h-.48v-2a1,1,0,0,0-1.06-1.14,1.16,1.16,0,0,0-1.25,1.28v1.87h-.48v-3.56h.46v.66a1.5,1.5,0,0,1,1.35-.68A1.36,1.36,0,0,1,225,159.35Z" style="fill: rgb(38, 50, 56); transform-origin: 223.369px 159.628px;" id="elw8ncjiomxa8" class="animable"></path><path d="M229,159.21v2.2h-.46v-.55a1.33,1.33,0,0,1-1.22.58c-.81,0-1.3-.42-1.3-1s.35-1,1.37-1h1.13v-.21c0-.61-.34-.94-1-.94a1.79,1.79,0,0,0-1.18.42l-.22-.36a2.24,2.24,0,0,1,1.45-.48A1.26,1.26,0,0,1,229,159.21Zm-.48,1.13v-.58h-1.11c-.69,0-.92.27-.92.64s.33.67.9.67A1.14,1.14,0,0,0,228.53,160.34Z" style="fill: rgb(38, 50, 56); transform-origin: 227.512px 159.652px;" id="el5egrq4s5osc" class="animable"></path><path d="M236.18,159.35v2.06h-.48v-2c0-.75-.38-1.14-1-1.14a1.14,1.14,0,0,0-1.19,1.28v1.87H233v-2c0-.75-.38-1.14-1-1.14a1.14,1.14,0,0,0-1.19,1.28v1.87h-.48v-3.56h.46v.65a1.45,1.45,0,0,1,1.31-.67,1.26,1.26,0,0,1,1.26.75,1.56,1.56,0,0,1,1.41-.75A1.34,1.34,0,0,1,236.18,159.35Z" style="fill: rgb(38, 50, 56); transform-origin: 233.26px 159.638px;" id="elizrdq4cbv6" class="animable"></path><path d="M240.59,159.78h-3A1.32,1.32,0,0,0,239,161a1.41,1.41,0,0,0,1.09-.47l.27.31a1.88,1.88,0,0,1-3.24-1.23,1.71,1.71,0,0,1,1.74-1.8,1.69,1.69,0,0,1,1.72,1.8S240.59,159.73,240.59,159.78Zm-3-.36h2.52a1.26,1.26,0,0,0-2.52,0Z" style="fill: rgb(38, 50, 56); transform-origin: 238.854px 159.616px;" id="elf2y578rfpqa" class="animable"></path><path d="M247.55,159.62c0,1.15-.43,1.82-1.13,1.82a.72.72,0,0,1-.76-.73,1.51,1.51,0,0,1-1.35.73,1.74,1.74,0,0,1,0-3.48,1.5,1.5,0,0,1,1.34.71V158h.44v2.56c0,.38.19.52.42.52.41,0,.68-.52.68-1.43a2.58,2.58,0,0,0-2.77-2.65,2.72,2.72,0,1,0,0,5.44,3,3,0,0,0,1.3-.3l.11.33a3.26,3.26,0,0,1-1.41.31,3.06,3.06,0,1,1,0-6.12A2.92,2.92,0,0,1,247.55,159.62Zm-1.9.07a1.29,1.29,0,1,0-2.57,0,1.29,1.29,0,1,0,2.57,0Z" style="fill: rgb(38, 50, 56); transform-origin: 244.452px 159.716px;" id="elv7kx0bzl4cd" class="animable"></path><path d="M251.65,159.78h-3a1.32,1.32,0,0,0,1.4,1.24,1.41,1.41,0,0,0,1.09-.47l.27.31a1.88,1.88,0,0,1-3.24-1.23,1.71,1.71,0,0,1,1.74-1.8,1.69,1.69,0,0,1,1.72,1.8S251.65,159.73,251.65,159.78Zm-3-.36h2.52a1.26,1.26,0,0,0-2.52,0Z" style="fill: rgb(38, 50, 56); transform-origin: 249.909px 159.636px;" id="el07ye66q50neo" class="animable"></path><path d="M258.51,159.35v2.06H258v-2c0-.75-.38-1.14-1-1.14a1.14,1.14,0,0,0-1.19,1.28v1.87h-.48v-2c0-.75-.38-1.14-1-1.14a1.14,1.14,0,0,0-1.19,1.28v1.87h-.48v-3.56h.46v.65a1.44,1.44,0,0,1,1.3-.67,1.29,1.29,0,0,1,1.27.75,1.53,1.53,0,0,1,1.4-.75A1.34,1.34,0,0,1,258.51,159.35Z" style="fill: rgb(38, 50, 56); transform-origin: 255.59px 159.638px;" id="el3064o7xb0j9" class="animable"></path><path d="M262.49,159.21v2.2H262v-.55a1.34,1.34,0,0,1-1.22.58c-.81,0-1.3-.42-1.3-1s.35-1,1.37-1H262v-.21c0-.61-.34-.94-1-.94a1.79,1.79,0,0,0-1.18.42l-.22-.36a2.24,2.24,0,0,1,1.45-.48A1.26,1.26,0,0,1,262.49,159.21Zm-.48,1.13v-.58H260.9c-.69,0-.92.27-.92.64s.33.67.9.67A1.14,1.14,0,0,0,262,160.34Z" style="fill: rgb(38, 50, 56); transform-origin: 260.987px 159.651px;" id="el7vurcpog0tu" class="animable"></path><path d="M263.69,156.73a.35.35,0,1,1,.35.35A.35.35,0,0,1,263.69,156.73Zm.1,1.12h.48v3.56h-.48Z" style="fill: rgb(38, 50, 56); transform-origin: 264.04px 158.895px;" id="el316b88x519d" class="animable"></path><path d="M265.61,156.39h.48v5h-.48Z" style="fill: rgb(38, 50, 56); transform-origin: 265.85px 158.89px;" id="elabr4ojfx9g4" class="animable"></path><path d="M267.12,161.07a.35.35,0,0,1,.36-.36.36.36,0,0,1,.36.36.37.37,0,0,1-.36.37A.36.36,0,0,1,267.12,161.07Z" style="fill: rgb(38, 50, 56); transform-origin: 267.48px 161.075px;" id="elrki1vxm8l7" class="animable"></path><path d="M268.4,159.63a1.75,1.75,0,0,1,1.83-1.8,1.55,1.55,0,0,1,1.4.7l-.36.24a1.22,1.22,0,0,0-1-.52,1.39,1.39,0,0,0,0,2.77,1.2,1.2,0,0,0,1-.52l.36.24a1.57,1.57,0,0,1-1.4.7A1.75,1.75,0,0,1,268.4,159.63Z" style="fill: rgb(38, 50, 56); transform-origin: 270.014px 159.635px;" id="elnh4f69l1yzk" class="animable"></path><path d="M272.15,159.63a1.81,1.81,0,1,1,1.81,1.81A1.75,1.75,0,0,1,272.15,159.63Zm3.13,0A1.33,1.33,0,1,0,274,161,1.3,1.3,0,0,0,275.28,159.63Z" style="fill: rgb(38, 50, 56); transform-origin: 273.959px 159.631px;" id="elczlb536078" class="animable"></path><path d="M282.61,159.35v2.06h-.48v-2c0-.75-.38-1.14-1-1.14a1.14,1.14,0,0,0-1.19,1.28v1.87h-.48v-2c0-.75-.38-1.14-1-1.14a1.14,1.14,0,0,0-1.19,1.28v1.87h-.48v-3.56h.46v.65a1.44,1.44,0,0,1,1.3-.67,1.29,1.29,0,0,1,1.27.75,1.54,1.54,0,0,1,1.4-.75A1.34,1.34,0,0,1,282.61,159.35Z" style="fill: rgb(38, 50, 56); transform-origin: 279.705px 159.638px;" id="elrjb4vbdbw7a" class="animable"></path><path d="M203.39,189.56l.84.48-.15.28-.85-.49v1h-.31v-1l-.85.49-.16-.28.85-.48-.85-.47.16-.29.85.5v-1h.31v1l.85-.5.15.29Z" style="fill: rgb(38, 50, 56); transform-origin: 203.07px 189.565px;" id="el38ry79wtn7l" class="animable"></path><path d="M206.14,189.56l.84.48-.16.28-.84-.49v1h-.32v-1l-.84.49-.17-.28.85-.48-.85-.47.17-.29.84.5v-1H206v1l.84-.5.16.29Z" style="fill: rgb(38, 50, 56); transform-origin: 205.825px 189.565px;" id="elastho07whq7" class="animable"></path><path d="M208.88,189.56l.84.48-.16.28-.84-.49v1h-.31v-1l-.84.49-.16-.28.84-.48-.84-.47.16-.29.84.5v-1h.31v1l.84-.5.16.29Z" style="fill: rgb(38, 50, 56); transform-origin: 208.565px 189.565px;" id="el10kv540rtk3p" class="animable"></path><path d="M211.62,189.56l.84.48-.15.28-.85-.49v1h-.31v-1l-.85.49-.16-.28.85-.48-.85-.47.16-.29.85.5v-1h.31v1l.85-.5.15.29Z" style="fill: rgb(38, 50, 56); transform-origin: 211.3px 189.565px;" id="elkffus9cyela" class="animable"></path><path d="M214.37,189.56l.84.48-.16.28-.84-.49v1h-.32v-1l-.84.49-.17-.28.85-.48-.85-.47.17-.29.84.5v-1h.32v1l.84-.5.16.29Z" style="fill: rgb(38, 50, 56); transform-origin: 214.045px 189.565px;" id="elsgfv4jc7lnq" class="animable"></path><path d="M217.11,189.56l.84.48-.16.28-.84-.49v1h-.31v-1l-.84.49-.16-.28.84-.48-.84-.47.16-.29.84.5v-1H217v1l.84-.5.16.29Z" style="fill: rgb(38, 50, 56); transform-origin: 216.82px 189.565px;" id="elojd717mkhs" class="animable"></path><path d="M219.85,189.56l.84.48-.15.28-.85-.49v1h-.31v-1l-.85.49-.16-.28.85-.48-.85-.47.16-.29.85.5v-1h.31v1l.85-.5.15.29Z" style="fill: rgb(38, 50, 56); transform-origin: 219.53px 189.565px;" id="elpq55xnnutl" class="animable"></path><path d="M222.6,189.56l.84.48-.16.28-.85-.49v1h-.31v-1l-.84.49-.17-.28.85-.48-.85-.47.17-.29.84.5v-1h.31v1l.85-.5.16.29Z" style="fill: rgb(38, 50, 56); transform-origin: 222.275px 189.565px;" id="elay232lr7hz" class="animable"></path><path d="M225.34,189.56l.84.48-.16.28-.84-.49v1h-.31v-1l-.84.49-.16-.28.84-.48-.84-.47.16-.29.84.5v-1h.31v1l.84-.5.16.29Z" style="fill: rgb(38, 50, 56); transform-origin: 225.025px 189.565px;" id="elily26fs2fes" class="animable"></path><path d="M228.08,189.56l.84.48-.15.28-.85-.49v1h-.31v-1l-.85.49-.16-.28.84-.48-.84-.47.16-.29.85.5v-1h.31v1l.85-.5.15.29Z" style="fill: rgb(38, 50, 56); transform-origin: 227.76px 189.565px;" id="el8f8wgd1lh5m" class="animable"></path><path d="M230.83,189.56l.83.48-.15.28-.85-.49v1h-.31v-1l-.84.49-.17-.28.85-.48-.85-.47.17-.29.84.5v-1h.31v1l.85-.5.15.29Z" style="fill: rgb(38, 50, 56); transform-origin: 230.5px 189.565px;" id="elv6hbfsyqw6q" class="animable"></path><path d="M202.94,176c0,1-.73,1.62-1.93,1.62h-1.27v1.49h-.51V174.4H201C202.21,174.4,202.94,175,202.94,176Zm-.5,0c0-.76-.5-1.19-1.45-1.19h-1.25v2.37H201C201.94,177.2,202.44,176.77,202.44,176Z" style="fill: rgb(38, 50, 56); transform-origin: 201.085px 176.755px;" id="elh8jpslvwuvb" class="animable"></path><path d="M206.57,176.93v2.2h-.46v-.55a1.35,1.35,0,0,1-1.23.58c-.8,0-1.29-.41-1.29-1s.35-1,1.37-1h1.13v-.21c0-.61-.35-.94-1-.94a1.79,1.79,0,0,0-1.18.42l-.22-.36a2.24,2.24,0,0,1,1.45-.48A1.26,1.26,0,0,1,206.57,176.93Zm-.48,1.13v-.58H205c-.69,0-.91.27-.91.64s.33.67.9.67A1.14,1.14,0,0,0,206.09,178.06Z" style="fill: rgb(38, 50, 56); transform-origin: 205.082px 177.372px;" id="elfogf8ko0bfr" class="animable"></path><path d="M207.38,178.73l.21-.38a2.2,2.2,0,0,0,1.27.4c.67,0,.95-.23.95-.59,0-.92-2.3-.19-2.3-1.6,0-.58.5-1,1.4-1a2.45,2.45,0,0,1,1.26.33l-.21.38a1.86,1.86,0,0,0-1.05-.3c-.64,0-.92.25-.92.59,0,1,2.3.24,2.3,1.6,0,.62-.54,1-1.47,1A2.37,2.37,0,0,1,207.38,178.73Z" style="fill: rgb(38, 50, 56); transform-origin: 208.835px 177.361px;" id="el1byrqh1bmr8j" class="animable"></path><path d="M210.68,178.73l.22-.38a2.15,2.15,0,0,0,1.26.4c.68,0,1-.23,1-.59,0-.92-2.3-.19-2.3-1.6,0-.58.5-1,1.41-1a2.39,2.39,0,0,1,1.25.33l-.21.38a1.85,1.85,0,0,0-1-.3c-.65,0-.93.25-.93.59,0,1,2.3.24,2.3,1.6,0,.62-.54,1-1.46,1A2.38,2.38,0,0,1,210.68,178.73Z" style="fill: rgb(38, 50, 56); transform-origin: 212.18px 177.363px;" id="elewddfwp35u" class="animable"></path><path d="M219.63,175.58l-1.35,3.55h-.45l-1.12-2.91-1.12,2.91h-.46l-1.33-3.55h.46l1.11,3,1.14-3h.42l1.13,3,1.13-3Z" style="fill: rgb(38, 50, 56); transform-origin: 216.715px 177.355px;" id="elwd1nvwouuq" class="animable"></path><path d="M219.89,177.35a1.81,1.81,0,1,1,1.81,1.81A1.75,1.75,0,0,1,219.89,177.35Zm3.13,0a1.32,1.32,0,1,0-2.64,0,1.32,1.32,0,1,0,2.64,0Z" style="fill: rgb(38, 50, 56); transform-origin: 221.699px 177.351px;" id="elbdft29sykv" class="animable"></path><path d="M226.28,175.55V176h-.12a1.15,1.15,0,0,0-1.19,1.31v1.81h-.48v-3.55H225v.69A1.33,1.33,0,0,1,226.28,175.55Z" style="fill: rgb(38, 50, 56); transform-origin: 225.385px 177.333px;" id="el7pmi41uttxs" class="animable"></path><path d="M230.35,174.12v5h-.46v-.7a1.53,1.53,0,0,1-1.37.73,1.81,1.81,0,0,1,0-3.61,1.54,1.54,0,0,1,1.35.7v-2.13Zm-.47,3.23a1.32,1.32,0,1,0-1.32,1.39A1.3,1.3,0,0,0,229.88,177.35Z" style="fill: rgb(38, 50, 56); transform-origin: 228.597px 176.631px;" id="elsg7unvqbnvh" class="animable"></path><path d="M237.46,215v4.74H237v-4.3h-1.12V215Z" style="fill: rgb(38, 50, 56); transform-origin: 236.67px 217.37px;" id="el5rmg981fjuc" class="animable"></path><path d="M241.82,219.28v.44H238.5v-.35l2-1.93c.53-.52.64-.84.64-1.16,0-.55-.39-.89-1.11-.89a1.59,1.59,0,0,0-1.29.53l-.35-.3a2.14,2.14,0,0,1,1.68-.68c1,0,1.57.49,1.57,1.28a2,2,0,0,1-.78,1.48l-1.61,1.58Z" style="fill: rgb(38, 50, 56); transform-origin: 240.105px 217.329px;" id="elixczn6lz6o" class="animable"></path><path d="M245.56,218.36c0,.79-.58,1.4-1.72,1.4a2.46,2.46,0,0,1-1.7-.61l.23-.39a2.09,2.09,0,0,0,1.47.55c.79,0,1.22-.36,1.22-.95s-.4-.94-1.28-.94h-.34v-.36l1.31-1.64h-2.42V215h3v.35L244,217C245.05,217.07,245.56,217.6,245.56,218.36Z" style="fill: rgb(38, 50, 56); transform-origin: 243.85px 217.381px;" id="elc0gx5e4bgh" class="animable"></path><path d="M250.26,218.47h-.95v1.25h-.48v-1.25h-2.67v-.35l2.51-3.14h.54L246.79,218h2.05v-1.1h.47V218h.95Z" style="fill: rgb(38, 50, 56); transform-origin: 248.21px 217.35px;" id="elje4zyjw3ke" class="animable"></path><path d="M255.69,218.32c0,.81-.56,1.44-1.72,1.44a2.47,2.47,0,0,1-1.7-.61l.24-.39a2,2,0,0,0,1.45.55c.81,0,1.23-.39,1.23-1s-.38-1-1.58-1h-1l.25-2.38h2.59v.44h-2.17l-.16,1.5h.61C255.15,216.92,255.69,217.49,255.69,218.32Z" style="fill: rgb(38, 50, 56); transform-origin: 253.98px 217.346px;" id="elqkwz0zhngn" class="animable"></path><path d="M259.86,218.3a1.48,1.48,0,0,1-1.62,1.46c-1.26,0-1.94-.88-1.94-2.37s.88-2.45,2.16-2.45a2.22,2.22,0,0,1,1.13.26l-.2.39a1.68,1.68,0,0,0-.92-.22c-1,0-1.68.65-1.68,1.94,0,.11,0,.24,0,.38a1.53,1.53,0,0,1,1.45-.81A1.44,1.44,0,0,1,259.86,218.3Zm-.48,0c0-.63-.46-1-1.19-1a1.09,1.09,0,0,0-1.22,1c0,.52.43,1,1.25,1A1,1,0,0,0,259.38,218.32Z" style="fill: rgb(38, 50, 56); transform-origin: 258.08px 217.353px;" id="elel1lqjytf6a" class="animable"></path><path d="M263.7,215v.35l-2,4.39h-.53l1.95-4.3h-2.43v.88h-.48V215Z" style="fill: rgb(38, 50, 56); transform-origin: 261.955px 217.37px;" id="el6ofzgeu332m" class="animable"></path><path d="M267.85,218.4c0,.84-.71,1.36-1.84,1.36s-1.82-.52-1.82-1.36a1.19,1.19,0,0,1,.91-1.17,1,1,0,0,1-.74-1c0-.77.65-1.25,1.65-1.25s1.67.48,1.67,1.25a1.06,1.06,0,0,1-.76,1A1.2,1.2,0,0,1,267.85,218.4Zm-.5,0c0-.58-.5-.95-1.34-.95s-1.33.37-1.33.95.49,1,1.33,1S267.35,219,267.35,218.39ZM266,217.06c.74,0,1.18-.33,1.18-.85s-.47-.85-1.18-.85-1.17.32-1.17.85S265.27,217.06,266,217.06Z" style="fill: rgb(38, 50, 56); transform-origin: 266.02px 217.37px;" id="elc1rno9z05vj" class="animable"></path><path d="M273.71,217.31c0,1.61-.88,2.45-2.17,2.45a2.21,2.21,0,0,1-1.12-.26l.2-.39a1.68,1.68,0,0,0,.92.22c1,0,1.67-.66,1.67-1.94a2.62,2.62,0,0,0,0-.38,1.5,1.5,0,0,1-1.44.81,1.44,1.44,0,0,1-1.6-1.42,1.48,1.48,0,0,1,1.62-1.46C273,214.94,273.71,215.82,273.71,217.31Zm-.67-.94c0-.52-.43-1-1.25-1a1,1,0,0,0-1.16,1c0,.63.46,1,1.19,1A1.1,1.1,0,0,0,273,216.37Z" style="fill: rgb(38, 50, 56); transform-origin: 271.94px 217.347px;" id="ela39c187xlc6" class="animable"></path><path d="M275.71,215v4.74h-.49v-4.3H274.1V215Z" style="fill: rgb(38, 50, 56); transform-origin: 274.905px 217.37px;" id="elqa4hb41k7i" class="animable"></path><path d="M276.83,217.35c0-1.51.8-2.41,1.89-2.41s1.89.9,1.89,2.41-.79,2.41-1.89,2.41S276.83,218.86,276.83,217.35Zm3.28,0c0-1.26-.56-2-1.39-2s-1.39.7-1.39,2,.57,2,1.39,2S280.11,218.61,280.11,217.35Z" style="fill: rgb(38, 50, 56); transform-origin: 278.72px 217.35px;" id="elnsxaggh1uo" class="animable"></path><path d="M282.61,215v4.74h-.49v-4.3H281V215Z" style="fill: rgb(38, 50, 56); transform-origin: 281.805px 217.37px;" id="elq8y7e4qfsao" class="animable"></path><path d="M286.82,215v4.74h-.49v-4.3h-1.12V215Z" style="fill: rgb(38, 50, 56); transform-origin: 286.015px 217.37px;" id="el4ycmjduwrgb" class="animable"></path><path d="M289.25,215v4.74h-.48v-4.3h-1.12V215Z" style="fill: rgb(38, 50, 56); transform-origin: 288.45px 217.37px;" id="eljgqvilo7vpj" class="animable"></path><path d="M293.61,219.28v.44h-3.32v-.35l2-1.93c.53-.52.64-.84.64-1.16,0-.55-.39-.89-1.11-.89a1.59,1.59,0,0,0-1.29.53l-.35-.3a2.16,2.16,0,0,1,1.68-.68c1,0,1.57.49,1.57,1.28a2,2,0,0,1-.78,1.48L291,219.28Z" style="fill: rgb(38, 50, 56); transform-origin: 291.895px 217.329px;" id="el0bfng4topqsc" class="animable"></path><path d="M295.53,215v4.74H295v-4.3h-1.11V215Z" style="fill: rgb(38, 50, 56); transform-origin: 294.71px 217.37px;" id="el2rj70fiko0b" class="animable"></path><path d="M215.79,213.9v-.72a1.26,1.26,0,0,0-1.26-1.26H201.76a1.26,1.26,0,0,0-1.26,1.26v.72Z" style="fill: rgb(38, 50, 56); transform-origin: 208.145px 212.91px;" id="el9xsfuykqsbc" class="animable"></path><path d="M200.5,214.89v5.3a1.26,1.26,0,0,0,1.26,1.26h12.77a1.26,1.26,0,0,0,1.26-1.26v-5.3Z" style="fill: rgb(38, 50, 56); transform-origin: 208.145px 218.17px;" id="elp7j1jgtsrf" class="animable"></path><path d="M200.69,242.8c0-1.51.79-2.4,1.89-2.4s1.89.89,1.89,2.4-.8,2.41-1.89,2.41S200.69,244.31,200.69,242.8Zm3.28,0c0-1.26-.57-2-1.39-2s-1.39.7-1.39,2,.56,2,1.39,2S204,244.07,204,242.8Z" style="fill: rgb(38, 50, 56); transform-origin: 202.58px 242.805px;" id="el4tem8oek6s3" class="animable"></path><path d="M208.8,243.85c0,.84-.71,1.36-1.84,1.36s-1.82-.52-1.82-1.36a1.17,1.17,0,0,1,.91-1.16,1.07,1.07,0,0,1-.74-1c0-.77.65-1.25,1.65-1.25s1.67.48,1.67,1.25a1.08,1.08,0,0,1-.75,1A1.18,1.18,0,0,1,208.8,243.85Zm-.5,0c0-.58-.5-.94-1.34-.94s-1.33.36-1.33.94.5,1,1.33,1S208.3,244.43,208.3,243.84ZM207,242.51c.74,0,1.18-.33,1.18-.84s-.47-.86-1.18-.86-1.17.32-1.17.85S206.23,242.51,207,242.51Z" style="fill: rgb(38, 50, 56); transform-origin: 206.97px 242.825px;" id="elo47iqbr5qed" class="animable"></path><path d="M211.19,239.48h.44l-2.24,6.36H209Z" style="fill: rgb(38, 50, 56); transform-origin: 210.315px 242.66px;" id="elmsdillf2kt" class="animable"></path><path d="M215,244.73v.44h-3.32v-.35l2-1.92c.53-.53.63-.85.63-1.17,0-.55-.38-.89-1.1-.89a1.61,1.61,0,0,0-1.3.53l-.34-.3a2.12,2.12,0,0,1,1.68-.67c1,0,1.56.48,1.56,1.27a1.94,1.94,0,0,1-.77,1.48l-1.61,1.58Z" style="fill: rgb(38, 50, 56); transform-origin: 213.285px 242.783px;" id="elccdcf8jitxh" class="animable"></path><path d="M218.79,243.77c0,.81-.56,1.44-1.72,1.44a2.47,2.47,0,0,1-1.7-.61l.24-.39a2,2,0,0,0,1.45.55c.81,0,1.23-.39,1.23-1s-.37-1-1.58-1h-1l.24-2.37h2.59v.43h-2.17l-.16,1.51h.61C218.25,242.38,218.79,242.94,218.79,243.77Z" style="fill: rgb(38, 50, 56); transform-origin: 217.08px 242.801px;" id="elbuhcq6rekx8" class="animable"></path><path d="M202.9,237.39v.27h-2.08v-2.94h2V235h-1.7v1h1.52v.27h-1.52v1.09Z" style="fill: rgb(38, 50, 56); transform-origin: 201.86px 236.19px;" id="eljq2l1lj3tzn" class="animable"></path><path d="M205.43,237.66l-.94-1.3-1,1.3h-.36l1.12-1.51-1-1.43h.35l.89,1.2.88-1.2h.33l-1,1.42,1.12,1.52Z" style="fill: rgb(38, 50, 56); transform-origin: 204.475px 236.19px;" id="elmh3rqwlp22" class="animable"></path><path d="M208.55,235.73c0,.62-.46,1-1.2,1h-.79v.93h-.31v-2.94h1.1C208.09,234.72,208.55,235.1,208.55,235.73Zm-.31,0c0-.47-.31-.74-.9-.74h-.78v1.47h.78C207.93,236.46,208.24,236.19,208.24,235.73Z" style="fill: rgb(38, 50, 56); transform-origin: 207.4px 236.19px;" id="ellp76lxm4vvj" class="animable"></path><path d="M210.37,234.72h1.19a1.47,1.47,0,1,1,0,2.94h-1.19Zm1.17,2.67a1.2,1.2,0,1,0,0-2.4h-.86v2.4Z" style="fill: rgb(38, 50, 56); transform-origin: 211.7px 236.19px;" id="el0j85ibfbzzs5" class="animable"></path><path d="M215.44,236.29v1.37h-.29v-.35a.82.82,0,0,1-.76.37c-.49,0-.8-.26-.8-.64s.22-.63.85-.63h.7v-.13a.54.54,0,0,0-.62-.59,1.13,1.13,0,0,0-.74.26l-.13-.22a1.39,1.39,0,0,1,.9-.3A.78.78,0,0,1,215.44,236.29Zm-.3.7v-.36h-.69c-.43,0-.57.17-.57.4s.21.41.56.41A.7.7,0,0,0,215.14,237Z" style="fill: rgb(38, 50, 56); transform-origin: 214.518px 236.552px;" id="eldee2oh3rh0v" class="animable"></path><path d="M217.41,237.52a.66.66,0,0,1-.46.16.59.59,0,0,1-.65-.64V235.7h-.39v-.25h.39V235h.3v.48h.67v.25h-.67V237a.35.35,0,0,0,.38.4.52.52,0,0,0,.33-.11Z" style="fill: rgb(38, 50, 56); transform-origin: 216.66px 236.342px;" id="elbi03db5exd" class="animable"></path><path d="M219.8,236.65H218a.82.82,0,0,0,.87.76.86.86,0,0,0,.68-.29l.17.2a1.12,1.12,0,0,1-.86.36,1.09,1.09,0,0,1-1.15-1.13,1.06,1.06,0,0,1,1.07-1.12,1,1,0,0,1,1.07,1.12Zm-1.85-.23h1.57a.79.79,0,0,0-1.57,0Z" style="fill: rgb(38, 50, 56); transform-origin: 218.783px 236.554px;" id="elm25hsgz8xhj" class="animable"></path><path d="M256.54,240.44v4.73h-.48v-4.3h-1.12v-.43Z" style="fill: rgb(38, 50, 56); transform-origin: 255.74px 242.805px;" id="elsgbyl6hi3vk" class="animable"></path><path d="M260.9,244.73v.44h-3.32v-.35l2-1.92c.53-.53.64-.85.64-1.17,0-.55-.39-.89-1.11-.89a1.59,1.59,0,0,0-1.29.53l-.35-.3a2.14,2.14,0,0,1,1.68-.67c1,0,1.57.48,1.57,1.27a2,2,0,0,1-.78,1.48l-1.61,1.58Z" style="fill: rgb(38, 50, 56); transform-origin: 259.185px 242.783px;" id="ellzs9j78312k" class="animable"></path><path d="M264.64,243.81c0,.79-.58,1.4-1.72,1.4a2.46,2.46,0,0,1-1.7-.61l.24-.39a2,2,0,0,0,1.46.55c.79,0,1.22-.36,1.22-.95s-.4-.94-1.28-.94h-.34v-.36l1.31-1.64h-2.42v-.43h3v.34l-1.34,1.68C264.13,242.52,264.64,243.05,264.64,243.81Z" style="fill: rgb(38, 50, 56); transform-origin: 262.93px 242.826px;" id="elpe5xu61o8qn" class="animable"></path><path d="M255.1,236.19a1.48,1.48,0,0,1,1.54-1.5,1.43,1.43,0,0,1,1.07.43l-.19.2a1.19,1.19,0,0,0-.87-.35,1.22,1.22,0,1,0,0,2.43,1.15,1.15,0,0,0,.87-.35l.19.2a1.4,1.4,0,0,1-1.08.43A1.47,1.47,0,0,1,255.1,236.19Z" style="fill: rgb(38, 50, 56); transform-origin: 256.405px 236.185px;" id="elq4x6oohfdy" class="animable"></path><path d="M262.38,234.72l-1,2.94h-.33l-.86-2.51-.86,2.51H259l-1-2.94h.32l.85,2.53.88-2.53h.29l.86,2.54.86-2.54Z" style="fill: rgb(38, 50, 56); transform-origin: 260.19px 236.19px;" id="elng9at6agb4k" class="animable"></path><path d="M230.31,270.58h-2.64l-.57,1.27h-.52l2.16-4.73h.5l2.16,4.73h-.53Zm-.19-.4L229,267.64l-1.14,2.54Z" style="fill: rgb(38, 50, 56); transform-origin: 228.99px 269.485px;" id="el2diasvz24pt" class="animable"></path><path d="M231.69,270.07a1.75,1.75,0,0,1,1.83-1.81,1.54,1.54,0,0,1,1.39.71l-.35.24a1.23,1.23,0,0,0-1-.53,1.39,1.39,0,0,0,0,2.78,1.24,1.24,0,0,0,1-.52l.35.24a1.56,1.56,0,0,1-1.39.7A1.75,1.75,0,0,1,231.69,270.07Z" style="fill: rgb(38, 50, 56); transform-origin: 233.299px 270.07px;" id="elnlxpsg7yvn" class="animable"></path><path d="M237.76,271.63a1.11,1.11,0,0,1-.75.25.94.94,0,0,1-1-1V268.7h-.63v-.41H236v-.78h.48v.78h1.09v.41h-1.09v2.12a.57.57,0,0,0,.62.65.83.83,0,0,0,.53-.18Z" style="fill: rgb(38, 50, 56); transform-origin: 236.57px 269.696px;" id="el7fpl0u7s1kq" class="animable"></path><path d="M238.53,267.17a.35.35,0,0,1,.7,0,.35.35,0,0,1-.7,0Zm.11,1.12h.48v3.56h-.48Z" style="fill: rgb(38, 50, 56); transform-origin: 238.88px 269.335px;" id="elo6m1ud9zzgr" class="animable"></path><path d="M240.09,270.07a1.81,1.81,0,1,1,1.82,1.81A1.76,1.76,0,0,1,240.09,270.07Zm3.13,0a1.32,1.32,0,1,0-1.31,1.39A1.3,1.3,0,0,0,243.22,270.07Z" style="fill: rgb(38, 50, 56); transform-origin: 241.9px 270.071px;" id="el09w1zbpw8i47" class="animable"></path><path d="M248,269.79v2.06h-.48v-2a1,1,0,0,0-1.07-1.13,1.16,1.16,0,0,0-1.24,1.28v1.87h-.48v-3.56h.46V269a1.51,1.51,0,0,1,1.35-.69A1.37,1.37,0,0,1,248,269.79Z" style="fill: rgb(38, 50, 56); transform-origin: 246.367px 270.088px;" id="elhbdcd15sjh8" class="animable"></path><path d="M251.64,267.55v1.86h2.44v.43h-2.44v2h-.5v-4.73h3.24v.43Z" style="fill: rgb(38, 50, 56); transform-origin: 252.76px 269.475px;" id="elgtkkzpdo215" class="animable"></path><path d="M255.14,267.17a.35.35,0,0,1,.7,0,.35.35,0,0,1-.7,0Zm.1,1.12h.48v3.56h-.48Z" style="fill: rgb(38, 50, 56); transform-origin: 255.49px 269.335px;" id="elgone2yir6x5" class="animable"></path><path d="M260.35,268.29v3.13a1.55,1.55,0,0,1-1.77,1.77,2.49,2.49,0,0,1-1.66-.54l.24-.37a2.14,2.14,0,0,0,1.4.49c.9,0,1.31-.42,1.31-1.29V271a1.57,1.57,0,0,1-1.38.69,1.73,1.73,0,1,1,0-3.45,1.61,1.61,0,0,1,1.4.71v-.68Zm-.46,1.69a1.35,1.35,0,1,0-1.35,1.31A1.27,1.27,0,0,0,259.89,270Z" style="fill: rgb(38, 50, 56); transform-origin: 258.499px 270.722px;" id="el3msgllbtsbv" class="animable"></path><path d="M264.9,268.29v3.56h-.46v-.65a1.42,1.42,0,0,1-1.28.68,1.38,1.38,0,0,1-1.5-1.53v-2.06h.48v2a1,1,0,0,0,1.07,1.14,1.16,1.16,0,0,0,1.21-1.29v-1.87Z" style="fill: rgb(38, 50, 56); transform-origin: 263.276px 270.078px;" id="elxbjtx4pmgr" class="animable"></path><path d="M268,268.26v.47h-.12a1.16,1.16,0,0,0-1.2,1.32v1.81h-.48v-3.56h.46v.7A1.37,1.37,0,0,1,268,268.26Z" style="fill: rgb(38, 50, 56); transform-origin: 267.1px 270.057px;" id="elorbxjdy949q" class="animable"></path><path d="M272,270.22h-3a1.32,1.32,0,0,0,1.4,1.24,1.41,1.41,0,0,0,1.09-.47l.27.31a1.88,1.88,0,0,1-3.24-1.23,1.72,1.72,0,0,1,1.74-1.81,1.69,1.69,0,0,1,1.72,1.81S272,270.16,272,270.22Zm-3-.36h2.52a1.26,1.26,0,0,0-2.52,0Z" style="fill: rgb(38, 50, 56); transform-origin: 270.259px 270.071px;" id="el5jiqc9zqf6y" class="animable"></path><path d="M232.43,290.82v2.08h-1.85v-2a8.79,8.79,0,0,1-4.63-1.49l1-2.26a7.5,7.5,0,0,0,3.61,1.32v-3.1c-2.07-.51-4.37-1.19-4.37-3.85,0-2,1.43-3.66,4.37-4v-2.06h1.85v2a8.39,8.39,0,0,1,3.77,1.14l-.93,2.28a7.68,7.68,0,0,0-2.84-1v3.16c2.06.48,4.33,1.17,4.33,3.79C236.76,288.8,235.35,290.47,232.43,290.82Zm-1.85-8.2V280c-1,.22-1.38.76-1.38,1.37S229.76,282.36,230.58,282.62Zm3.19,4.47c0-.65-.54-1-1.34-1.28v2.56C233.36,288.17,233.77,287.69,233.77,287.09Z" style="fill: rgb(38, 50, 56); transform-origin: 231.345px 284.18px;" id="elaq3sr3h3yp5" class="animable"></path><path d="M247.71,288.22v2.46h-9.82v-1.95l5-4.74c1.16-1.1,1.36-1.76,1.36-2.4,0-1-.71-1.61-2.08-1.61a3.18,3.18,0,0,0-2.69,1.3l-2.19-1.41a6,6,0,0,1,5.16-2.42c2.9,0,4.83,1.49,4.83,3.85,0,1.26-.36,2.41-2.18,4.1l-3,2.82Z" style="fill: rgb(38, 50, 56); transform-origin: 242.5px 284.06px;" id="elk7rfrp8i5n" class="animable"></path><path d="M248.92,284.18c0-4.29,2.38-6.73,5.57-6.73s5.57,2.44,5.57,6.73-2.36,6.72-5.57,6.72S248.92,288.47,248.92,284.18Zm8.12,0c0-3-1-4.18-2.55-4.18s-2.52,1.22-2.52,4.18,1,4.17,2.52,4.17S257,287.13,257,284.18Z" style="fill: rgb(38, 50, 56); transform-origin: 254.49px 284.175px;" id="el3u2hl77qyuz" class="animable"></path><path d="M261.53,284.18c0-4.29,2.38-6.73,5.57-6.73s5.57,2.44,5.57,6.73-2.36,6.72-5.57,6.72S261.53,288.47,261.53,284.18Zm8.11,0c0-3-1-4.18-2.54-4.18s-2.53,1.22-2.53,4.18,1,4.17,2.53,4.17S269.64,287.13,269.64,284.18Z" style="fill: rgb(38, 50, 56); transform-origin: 267.1px 284.175px;" id="eldc8kc2rzmpp" class="animable"></path><path d="M270.15,323.78H228.69a9.71,9.71,0,0,1-9.7-9.7h0a9.71,9.71,0,0,1,9.7-9.71h41.46a9.7,9.7,0,0,1,9.7,9.71h0A9.7,9.7,0,0,1,270.15,323.78Z" style="fill: rgb(38, 50, 56); transform-origin: 249.42px 314.075px;" id="elrx2a8cyjno" class="animable"></path><path d="M236.12,313c0,1.22-.88,1.95-2.33,1.95h-1.54v1.8h-.6v-5.7h2.14C235.24,311.09,236.12,311.82,236.12,313Zm-.61,0c0-.91-.6-1.43-1.74-1.43h-1.52v2.85h1.52C234.91,314.46,235.51,313.94,235.51,313Z" style="fill: rgb(255, 255, 255); transform-origin: 233.885px 313.9px;" id="el2d0vl7nae4j" class="animable"></path><path d="M240.49,314.13v2.66h-.55v-.67a1.62,1.62,0,0,1-1.48.71c-1,0-1.56-.5-1.56-1.25s.42-1.21,1.65-1.21h1.36v-.26c0-.73-.41-1.13-1.21-1.13a2.2,2.2,0,0,0-1.43.5l-.26-.43a2.71,2.71,0,0,1,1.75-.58A1.52,1.52,0,0,1,240.49,314.13Zm-.58,1.37v-.7h-1.34c-.83,0-1.1.33-1.1.77s.4.81,1.08.81A1.36,1.36,0,0,0,239.91,315.5Z" style="fill: rgb(255, 255, 255); transform-origin: 238.699px 314.645px;" id="elsg1aa81rycj" class="animable"></path><path d="M245.58,312.5l-2.14,4.8c-.36.84-.81,1.11-1.42,1.11A1.48,1.48,0,0,1,241,318l.27-.43a1.07,1.07,0,0,0,.78.33c.39,0,.65-.18.89-.72l.19-.42-1.92-4.28h.61l1.61,3.65L245,312.5Z" style="fill: rgb(255, 255, 255); transform-origin: 243.29px 315.445px;" id="eldqv8b3h33zc" class="animable"></path><path d="M250.47,316.83v.94h-.41v-.93a3,3,0,0,1-1.95-.74l.24-.47a2.73,2.73,0,0,0,1.71.69v-2.14c-.9-.22-1.81-.5-1.81-1.58,0-.78.56-1.46,1.81-1.55v-.94h.41V311a3.15,3.15,0,0,1,1.65.5l-.2.48a3.14,3.14,0,0,0-1.45-.47v2.16c.92.22,1.89.48,1.89,1.57C252.36,316.07,251.76,316.76,250.47,316.83Zm-.41-3.22v-2c-.84.07-1.22.5-1.22,1S249.39,313.43,250.06,313.61Zm1.7,1.71c0-.65-.59-.87-1.29-1v2C251.36,316.25,251.76,315.84,251.76,315.32Z" style="fill: rgb(255, 255, 255); transform-origin: 250.235px 313.94px;" id="elspnnlukwk79" class="animable"></path><path d="M257.06,316.27v.52h-4v-.41l2.37-2.33c.64-.63.76-1,.76-1.41,0-.66-.46-1.06-1.33-1.06a2,2,0,0,0-1.56.63l-.42-.36a2.59,2.59,0,0,1,2-.81c1.15,0,1.89.59,1.89,1.54a2.34,2.34,0,0,1-.94,1.78l-1.94,1.91Z" style="fill: rgb(255, 255, 255); transform-origin: 254.97px 313.914px;" id="elr6wjz6d0bwp" class="animable"></path><path d="M257.76,313.94c0-1.82.95-2.9,2.27-2.9s2.28,1.08,2.28,2.9-1,2.9-2.28,2.9S257.76,315.76,257.76,313.94Zm3.95,0c0-1.52-.68-2.36-1.68-2.36s-1.68.84-1.68,2.36.69,2.36,1.68,2.36S261.71,315.46,261.71,313.94Z" style="fill: rgb(255, 255, 255); transform-origin: 260.035px 313.94px;" id="elbr1hg1dwyp7" class="animable"></path><path d="M263.15,313.94c0-1.82,1-2.9,2.28-2.9s2.28,1.08,2.28,2.9-1,2.9-2.28,2.9S263.15,315.76,263.15,313.94Zm4,0c0-1.52-.68-2.36-1.67-2.36s-1.68.84-1.68,2.36.68,2.36,1.68,2.36S267.1,315.46,267.1,313.94Z" style="fill: rgb(255, 255, 255); transform-origin: 265.43px 313.94px;" id="elx6fvfy1suwl" class="animable"></path><path d="M186.69,293.24c1.5,23.05-9.18,48.72-9.18,48.72l-57.69-16.24-10.06-2.84c10-13.89,14.76-41.25,12.15-63.39-.2-1.67-.32-3.24-.41-4.74-1-18.26,6.59-23.6,13-31.67,7-8.74,22.58-41.74,22.58-49.55s19.55-26.93,15.2-48.63c0,0,5.91-3.67,11.85-.66,2.7,1.36,5.39,4.09,7.56,9.15,5.09,11.89-2.06,45.5-8.14,53.74l-11.71,48.48s3.95,6.81,7.83,19.17A164.89,164.89,0,0,1,186.69,293.24Z" style="fill: rgb(255, 255, 255); transform-origin: 151.592px 232.507px;" id="el882o2xs206m" class="animable"></path><g id="el5sjgmgrd2yb"><path d="M121.5,254.75c3.27,8.95,6.74,15,6.44,27.54s-7,31.84-5.09,41.87a8.83,8.83,0,0,0-3,1.56l-10.06-2.84c10-13.89,14.76-41.25,12.15-63.39C121.71,257.82,121.59,256.25,121.5,254.75Z" style="fill: rgb(146, 227, 169); opacity: 0.4; transform-origin: 118.874px 290.235px;" class="animable"></path></g><g id="elf8x6o9fkf6g"><path d="M183.55,187.13l-11.71,48.48s3.95,6.81,7.83,19.17l0,0C171.74,242,165,238.18,165,238.18c5.28-6.33,9.35-52.63,9.35-52.63s16.55-19.45,15-39.8a65,65,0,0,0-5.22-21.51c2.7,1.36,5.39,4.09,7.56,9.15C196.78,145.28,189.63,178.89,183.55,187.13Z" style="fill: rgb(146, 227, 169); opacity: 0.4; transform-origin: 179.212px 189.51px;" class="animable"></path></g><path d="M109.76,322.88c10-13.89,14.76-41.25,12.16-63.39s5.64-27.68,12.59-36.42,22.57-41.73,22.57-49.55,19.54-26.91,15.2-48.62c0,0,12.47-7.73,19.41,8.49,5.09,11.9-2.06,45.5-8.14,53.75l-11.7,48.47s12.49,21.55,14.84,57.63c1.5,23.05-9.18,48.73-9.18,48.73" style="fill: none; stroke: rgb(38, 50, 56); stroke-linecap: round; stroke-linejoin: round; transform-origin: 151.592px 232.515px;" id="elb8i6vvbrpm" class="animable"></path><path d="M148.32,360.41s13.13,8.08,20.79,20.86" style="fill: none; stroke: rgb(38, 50, 56); stroke-linecap: round; stroke-linejoin: round; transform-origin: 158.715px 370.84px;" id="eltlho1p518wg" class="animable"></path><path d="M185.2,375.7s-11.31,1.61-21.53-10.62c-6.55-7.83-26.44-11.37-31-31.85" style="fill: none; stroke: rgb(38, 50, 56); stroke-linecap: round; stroke-linejoin: round; transform-origin: 158.935px 354.5px;" id="elxc4gxyvtlmj" class="animable"></path></g><g id="freepik--Hand--inject-35" class="animable" style="transform-origin: 361.25px 314.799px;"><g id="elhq8fkqs1n57"><path d="M349.58,436.26c-28.95-13.85-11.42-24.95-51.25-42.14s-40.23-31.88-35.43-65.66,1-69.71,12.58-72.76-9.06-49.64,4.44-66.11l66.44,129.24Z" style="fill-opacity: 0.7; opacity: 0.2; transform-origin: 305.195px 312.925px;" class="animable"></path></g><path d="M457.45,434.91c-1.36-3.89-2.74-8.14-3.81-12-1.38-5-2.46-9-5-13.65-.4-.74-.83-1.52-1.31-2.36-2.71-4.83-6.42-11.44-8.59-19.56-1.46-5.47,0-18.94,1.36-32,1-9.38,1.91-18.23,1.64-23.25l-.08-1.78c-.68-13.13-2.1-40.45-5-48-2.85-7.28-5.51-8.37-10.36-10.31-.5-.22-1-.42-1.58-.66-1.82-.76-4.92-2.36-8.49-4.21-8.05-4.17-18.07-9.36-23.16-10a45.36,45.36,0,0,0-14.27.66c-6.27-4.81-16.94-11-20.12-11.13-2.6-.13-8.28,1.5-11,2.35l-1.37.44a41.17,41.17,0,0,0-5.46-3.58c-.13-.07-.26-.12-.37-.17-3.53-1.45-8.86-1.5-11.77-1.42-.88,0-1.57.09-1.88.12-5.49-8.45-10.89-16.86-13.24-20.55-4.9-7.76-20.07-39.69-20.22-40a.27.27,0,0,0-.2-.16.51.51,0,0,0-.14,0c-1.18-.34-9.87-2.55-13.36,5.87-3.82,9.17,1.63,29.3,6.95,36.61,2.56,3.52,9.55,17.88,16.64,32.74-1.82,1.69-16.38,15.14-23.45,17.65-5.79,2.05-4.43,31.73-3.34,55.56.41,8.8.75,16.37.65,20.92-.2,8.8,15.81,20.92,31.33,32.64,14,10.62,28.52,21.59,30.22,29.56.47,2.24,1.81,4.06,3.41,6.11,2.67,3.4,6.11,7.41,7.57,15,.43,2.28,4.09,5.26,7,10.13H461.69C460.81,444.11,459.15,439.79,457.45,434.91ZM311.78,276.81c5.09,10.66,8.24,17,9,17.71s.71,4.09.69,7.38a59.35,59.35,0,0,0,.3,8.63c-1.24,1.09-9.07,8.22-10.65,14l-6.65-7.83-1.68-24.57C303.79,291.07,310.63,283.84,311.78,276.81Z" style="fill: rgb(255, 255, 255); transform-origin: 368.597px 314.829px;" id="ele0gaylpi8iw" class="animable"></path><g id="el50ogybbi296"><path d="M427.31,345.31c2.47,23.05,2.5,35.55,5.27,42.22,4.68,11.26,11.57,13.54,11.57,13.54a69.45,69.45,0,0,1-5.43-13.71c-1.45-5.47,0-18.94,1.36-32,1-9.38,1.92-18.24,1.66-23.26l-.09-1.78c-.68-13.12-2.1-40.44-5-48-2.84-7.28-5.51-8.37-10.36-10.32-.5-.21-1-.41-1.58-.65-1.82-.76-4.91-2.36-8.49-4.21-8.05-4.17-18.07-9.36-23.16-10a45,45,0,0,0-14.27.66c-6.27-4.81-16.94-11-20.12-11.13-2.6-.13-9.65,1.92-12.39,2.79,12,9.79,29.28,22,29.28,22,13.67,2.72,11.92,8.65,17.45,12,5,3,9.78-5.78,14-6.55,5.52-1,11.79,4.82,11.51,11.88C417.66,308.24,425.19,325.52,427.31,345.31Z" style="fill: rgb(146, 227, 169); opacity: 0.4; transform-origin: 395.215px 323.867px;" class="animable"></path></g><g id="el13da7axckj8n"><path d="M358.21,273.88s-10.83-9-16-12-6-13.34-1.92-15.85a1.14,1.14,0,0,1,.51-.16l-.37-.17c-3.53-1.45-8.86-1.51-11.77-1.42,6,11.17,10.79,19.74,12.08,21.62C345.09,272.18,358.21,273.88,358.21,273.88Z" style="fill: rgb(146, 227, 169); opacity: 0.4; transform-origin: 343.435px 259.067px;" class="animable"></path></g><g id="elvp2shz8qwu"><path d="M341.78,413.84c.46-2.39-3.48-9.39-5.21-12.23-3.93-6.48-49.56-46.8-42.95-57.56s12.65-2.8,16.83-2.1c3,.5,11.24-4.41,11.2-4.82-.94-8.29,6.71-13.68,6.71-13.68s-.7-33-2.46-32.44-22.82-49.55-22.82-49.55-22.26-29.6-21-43.41S293,184,293,184l0-.37c-1.18-.34-9.87-2.55-13.36,5.87-3.82,9.17,1.63,29.3,6.95,36.61,2.56,3.52,9.55,17.88,16.64,32.74-1.82,1.69-16.38,15.14-23.45,17.65-5.79,2.05-4.43,31.73-3.34,55.56.41,8.8.75,16.37.65,20.92-.2,8.8,15.81,20.92,31.33,32.64,14,10.62,28.52,21.59,30.22,29.56.47,2.24,1.81,4.06,3.41,6.11A40.55,40.55,0,0,1,341.78,413.84Zm-30-137c5.09,10.66,8.24,17,9,17.71s.71,4.09.69,7.38a59.35,59.35,0,0,0,.3,8.63c-1.24,1.09-9.07,8.22-10.65,14l-6.65-7.83-1.68-24.57C303.79,291.07,310.63,283.84,311.78,276.81Z" style="fill: rgb(146, 227, 169); opacity: 0.4; transform-origin: 308.762px 302.204px;" class="animable"></path></g><path d="M352,273.75a22.74,22.74,0,0,1-11.24-7.88c-4.57-6.12-22.52-34-27.49-41.86S293,184,293,184s-9.4-3.15-13.06,5.63,1.35,28.62,6.92,36.26S318.9,292.36,321,294.26s-1.05,17.6,3.16,21.4" style="fill: none; stroke: rgb(38, 50, 56); stroke-linecap: round; stroke-linejoin: round; transform-origin: 315.345px 249.555px;" id="el6of8zp9r8u" class="animable"></path><path d="M322.14,310.67s-9.7,8.45-10.84,14.62l-7.2-8.47L302.4,292s8.69-8.7,9.17-16.44" style="fill: none; stroke: rgb(38, 50, 56); stroke-linecap: round; stroke-linejoin: round; transform-origin: 312.27px 300.425px;" id="elof5y6fm0nok" class="animable"></path><path d="M303.63,258.88s-16.11,15.2-23.77,17.91-2.07,59.66-2.45,76.15,57.95,45.22,61.53,62.1c1.42,6.72,7.3,8.09,10.89,21" style="fill: none; stroke: rgb(38, 50, 56); stroke-linecap: round; stroke-linejoin: round; transform-origin: 312.813px 347.46px;" id="elivqbzibku7" class="animable"></path><path d="M326.56,244.73s8.77-.79,13.71,1.27,25,19.29,29.84,22.58,12.12,4.54,13.5,8.09" style="fill: none; stroke: rgb(38, 50, 56); stroke-linecap: round; stroke-linejoin: round; transform-origin: 355.085px 260.626px;" id="elxmjug8jgrqa" class="animable"></path><path d="M346.17,249.81s9-3,12.44-2.83,16.38,7.8,22.18,12.9a49.44,49.44,0,0,0,15.11,9.18" style="fill: none; stroke: rgb(38, 50, 56); stroke-linecap: round; stroke-linejoin: round; transform-origin: 371.035px 258.017px;" id="elwfvzg4tfpm" class="animable"></path><path d="M378.68,258.15a43.89,43.89,0,0,1,14.3-.69c7.32,1,25.7,11.8,31.56,14.24s8.66,2.89,11.74,10.77,4.49,37.84,5.11,49.68-5.55,45.75-3,55.29,7.15,16.9,9.94,22" style="fill: none; stroke: rgb(38, 50, 56); stroke-linecap: round; stroke-linejoin: round; transform-origin: 413.505px 333.303px;" id="elte73d68pav8" class="animable"></path><path d="M302.4,292S301,286.15,299,285.4" style="fill: none; stroke: rgb(38, 50, 56); stroke-linecap: round; stroke-linejoin: round; transform-origin: 300.7px 288.7px;" id="elifzzj0l4pw" class="animable"></path><path d="M304.1,316.82a74.52,74.52,0,0,0,2.73,10.05c1.44,3.55-.8,8.69-.8,8.69" style="fill: none; stroke: rgb(38, 50, 56); stroke-linecap: round; stroke-linejoin: round; transform-origin: 305.706px 326.19px;" id="elnol8904noej" class="animable"></path><path d="M311.3,325.29c-.23,5.68,5.42,12.32,6.79,11.38" style="fill: none; stroke: rgb(38, 50, 56); stroke-linecap: round; stroke-linejoin: round; transform-origin: 314.692px 331.025px;" id="elz3d425uxujn" class="animable"></path><path d="M340.07,292s6.07-9.82,11.89-10.3,12.54,7.78,16.13,7,8.11-6.06,14.15-7,8.87,1.94,13.66,2.18,5.28-6.16,11-7,7.67,2,11.51,2.74,4.8-2.29,7.91-4" style="fill: none; stroke: rgb(38, 50, 56); stroke-linecap: round; stroke-linejoin: round; transform-origin: 383.195px 283.81px;" id="el8nfo49ipq6w" class="animable"></path></g><defs>     <filter id="active" height="200%">         <feMorphology in="SourceAlpha" result="DILATED" operator="dilate" radius="2"></feMorphology>                <feFlood flood-color="#32DFEC" flood-opacity="1" result="PINK"></feFlood>        <feComposite in="PINK" in2="DILATED" operator="in" result="OUTLINE"></feComposite>        <feMerge>            <feMergeNode in="OUTLINE"></feMergeNode>            <feMergeNode in="SourceGraphic"></feMergeNode>        </feMerge>    </filter>    <filter id="hover" height="200%">        <feMorphology in="SourceAlpha" result="DILATED" operator="dilate" radius="2"></feMorphology>                <feFlood flood-color="#ff0000" flood-opacity="0.5" result="PINK"></feFlood>        <feComposite in="PINK" in2="DILATED" operator="in" result="OUTLINE"></feComposite>        <feMerge>            <feMergeNode in="OUTLINE"></feMergeNode>            <feMergeNode in="SourceGraphic"></feMergeNode>        </feMerge>            <feColorMatrix type="matrix" values="0   0   0   0   0                0   1   0   0   0                0   0   0   0   0                0   0   0   1   0 "></feColorMatrix>    </filter></defs></svg>